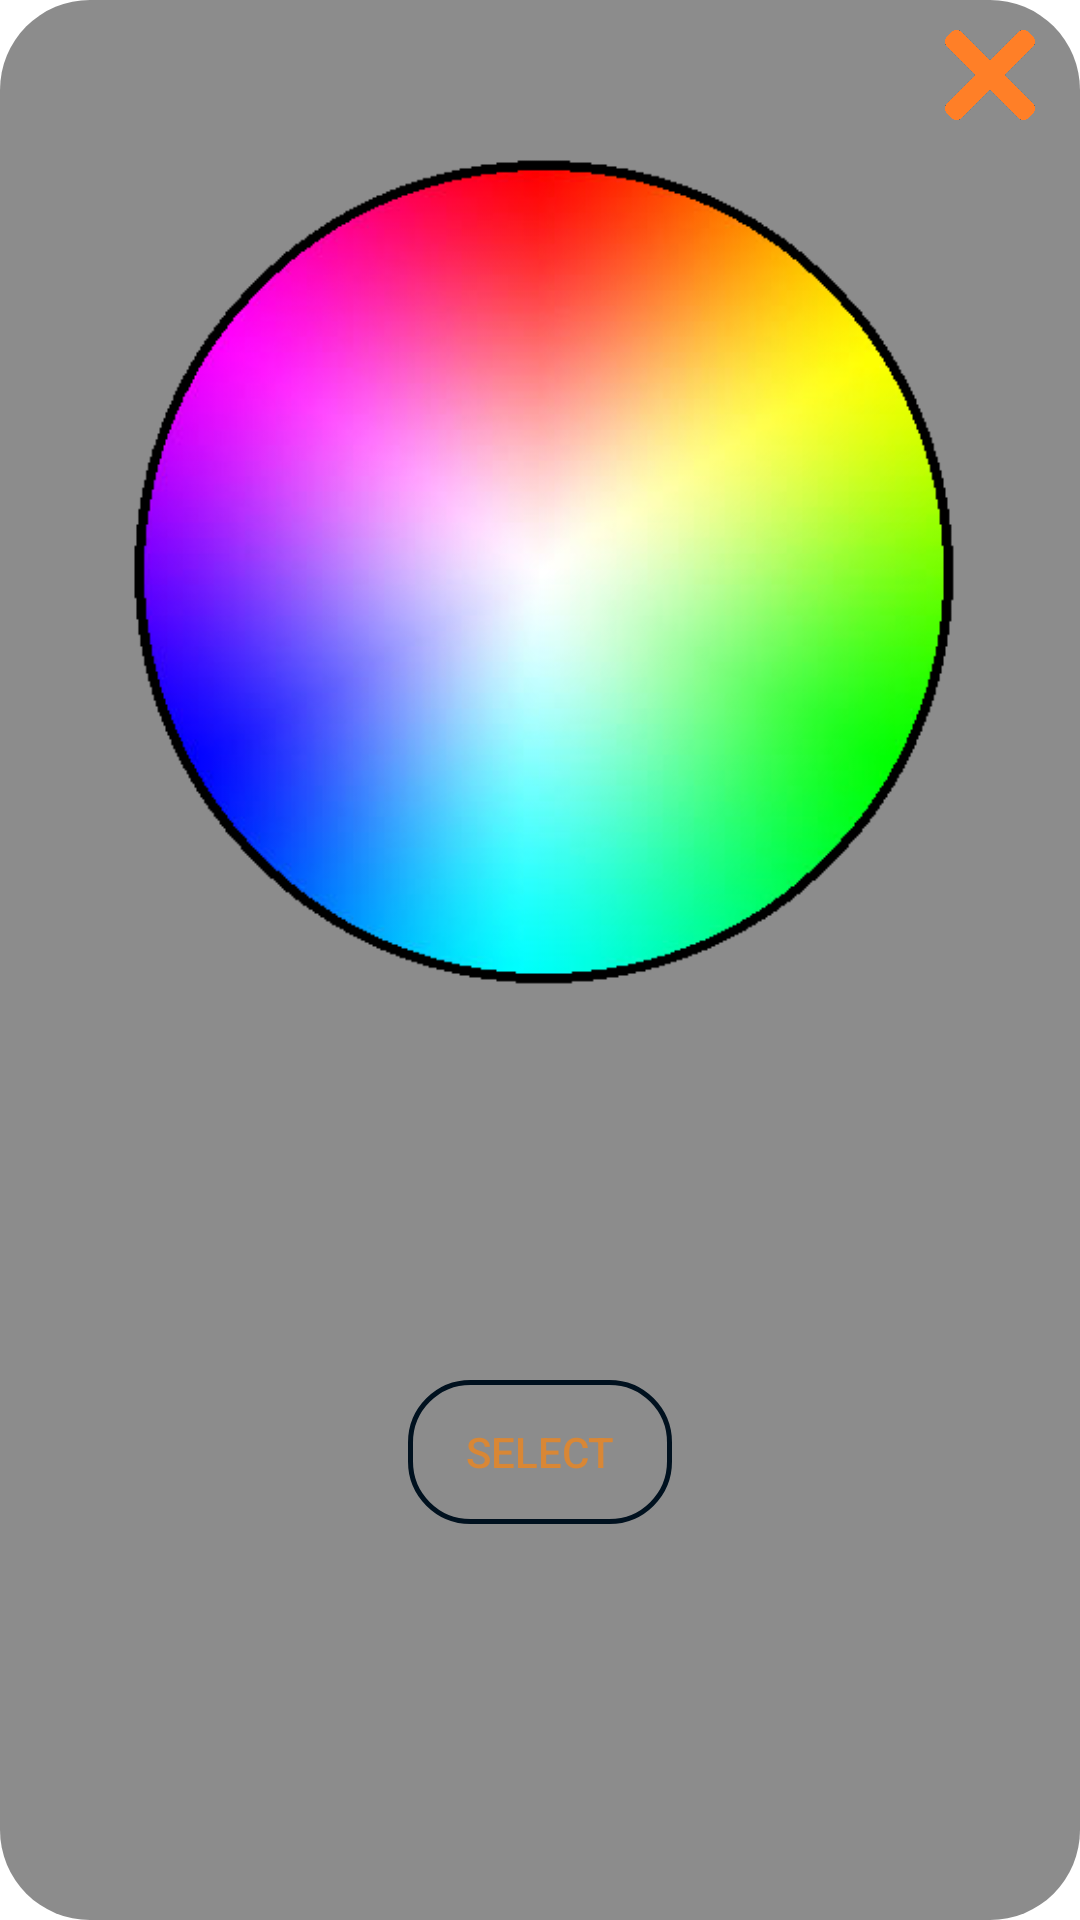

Layout XML and referenced resources for this Android screen:
<!-- AndroidManifest.xml: application theme AppTheme -->
<!-- res/layout/colorpicker.xml -->
<?xml version="1.0" encoding="utf-8"?>
<LinearLayout xmlns:android="http://schemas.android.com/apk/res/android"
    android:orientation="vertical"
    android:layout_width="350dp"
    android:layout_height="550dp"
    android:background="@drawable/dialog_corner">

    <ImageView
        android:id="@+id/crossImage"
        android:layout_width="30dp"
        android:layout_height="30dp"
        android:layout_gravity="center"
        android:src="@drawable/close"
        android:layout_marginLeft="150dp"
        android:layout_marginTop="10dp"/>

    <ImageView
        android:id="@+id/colorImage"
        android:layout_width="300dp"
        android:layout_height="300dp"
        android:layout_gravity="center"
        android:src="@drawable/wheel_rgb"
        android:layout_marginBottom="10dp"/>

    <ImageView
        android:id="@+id/resultColor"
        android:layout_width="100dp"
        android:layout_height="60dp"
        android:layout_gravity="center"
        android:layout_marginBottom="50dp"/>

    <Button
        android:id="@+id/yesBtn"
        android:layout_width="wrap_content"
        android:layout_height="wrap_content"
        android:layout_gravity="center"
        android:layout_marginBottom="20dp"
        android:background="@drawable/button_rounded_color_background"
        android:text="Select"
        android:textColor="@color/Orange" />

</LinearLayout>
<!-- resources referenced by this layout -->
<resources>
  <color name="Orange">#D98735</color>
  <!-- drawable dialog_corner (drawable) -->
  <?xml version="1.0" encoding="utf-8"?>
  <shape xmlns:android="http://schemas.android.com/apk/res/android">
      <solid
          android:color="@color/BackgroundLightFull"/>
      <corners
          android:radius="30dp" />
  </shape>
  <color name="background">@color/colorPrimaryDark</color>
  <color name="BackgroundLightFull">#8C8C8C</color>
  <color name="colorPrimary">#A6ACB1</color>
  <color name="colorPrimaryDark">#00111F</color>
  <color name="colorAccent">#D98635</color>
  <color name="colorTextSecondary">#858D94</color>
  <style name="AppTheme.TextInputLayout" parent="Widget.MaterialComponents.TextInputLayout.OutlinedBox">
          <item name="boxStrokeColor">@color/text_input_box_stroke</item>
          <item name="android:textColorHint">@color/text_input_label</item>
          <item name="placeholderTextColor">@color/text_input_label</item>
          <item name="passwordToggleTint">@color/colorPrimary</item>
      </style>
  <style name="AppTheme.MaterialAlertDialog" parent="ThemeOverlay.MaterialComponents.MaterialAlertDialog">
          <item name="colorSurface">@color/colorPrimaryDark</item>
          <item name="materialAlertDialogTitleTextStyle">@style/AppTheme.MaterialAlertDialog.Title.Text</item>
          <item name="materialAlertDialogBodyTextStyle">@style/AppTheme.MaterialAlertDialog.BodyText</item>
          <item name="buttonBarPositiveButtonStyle">@style/PositiveButtonStyle</item>
      </style>
  <style name="AppTheme.MaterialAlertDialog.BodyText" parent="MaterialAlertDialog.MaterialComponents.Body.Text">
          <item name="android:textColor">@color/colorPrimary</item>
          <item name="android:textSize">16sp</item>
          <item name="fontFamily">@font/nunito_light</item>
      </style>
  <style name="ModalBottomSheetDialog" parent="ThemeOverlay.MaterialComponents.BottomSheetDialog">
          <item name="bottomSheetStyle">@style/ModalBottomSheet</item>
      </style>
  <style name="AppTheme.TabLayout" parent="Widget.MaterialComponents.TabLayout">
          <item name="materialThemeOverlay">@style/ThemeOverlay.App.TabLayout</item>
          <item name="tabTextAppearance">@style/TextAppearance.App.Button</item>
      </style>
  <style name="AppTheme.MaterialAlertDialog.Title.Text" parent="MaterialAlertDialog.MaterialComponents.Title.Text">
          <item name="android:textColor">@color/colorPrimary</item>
          <item name="android:textAppearance">@style/TextAppearance.App.Delete.Title</item>
      </style>
  <style name="PositiveButtonStyle" parent="Widget.MaterialComponents.Button.TextButton.Dialog">
          <item name="android:textColor">@color/warning</item>
      </style>
  <style name="ModalBottomSheet" parent="Widget.MaterialComponents.BottomSheet.Modal">
          
      </style>
  <style name="ThemeOverlay.App.TabLayout" parent="">
          <item name="colorPrimary">@color/colorAccent</item>
          <item name="colorSurface">@color/colorPrimaryDark</item>
          <item name="colorOnSurface">@color/colorPrimary</item>
      </style>
  <style name="TextAppearance.App.Button" parent="TextAppearance.MaterialComponents.Button">
          <item name="android:textColor">@color/colorPrimary</item>
          <item name="fontFamily">@font/nunito_semibold</item>
          <item name="android:fontFamily">@font/nunito_semibold</item>
      </style>
  <style name="TextAppearance.App.Delete.Title" parent="TextAppearance.MaterialComponents.Subtitle1">
          <item name="android:fontFamily">@font/nunito_semibold</item>
          <item name="fontFamily">@font/nunito_semibold</item>
          <item name="android:textSize">18sp</item>
      </style>
  <color name="warning">#FF5D5D</color>
</resources>
